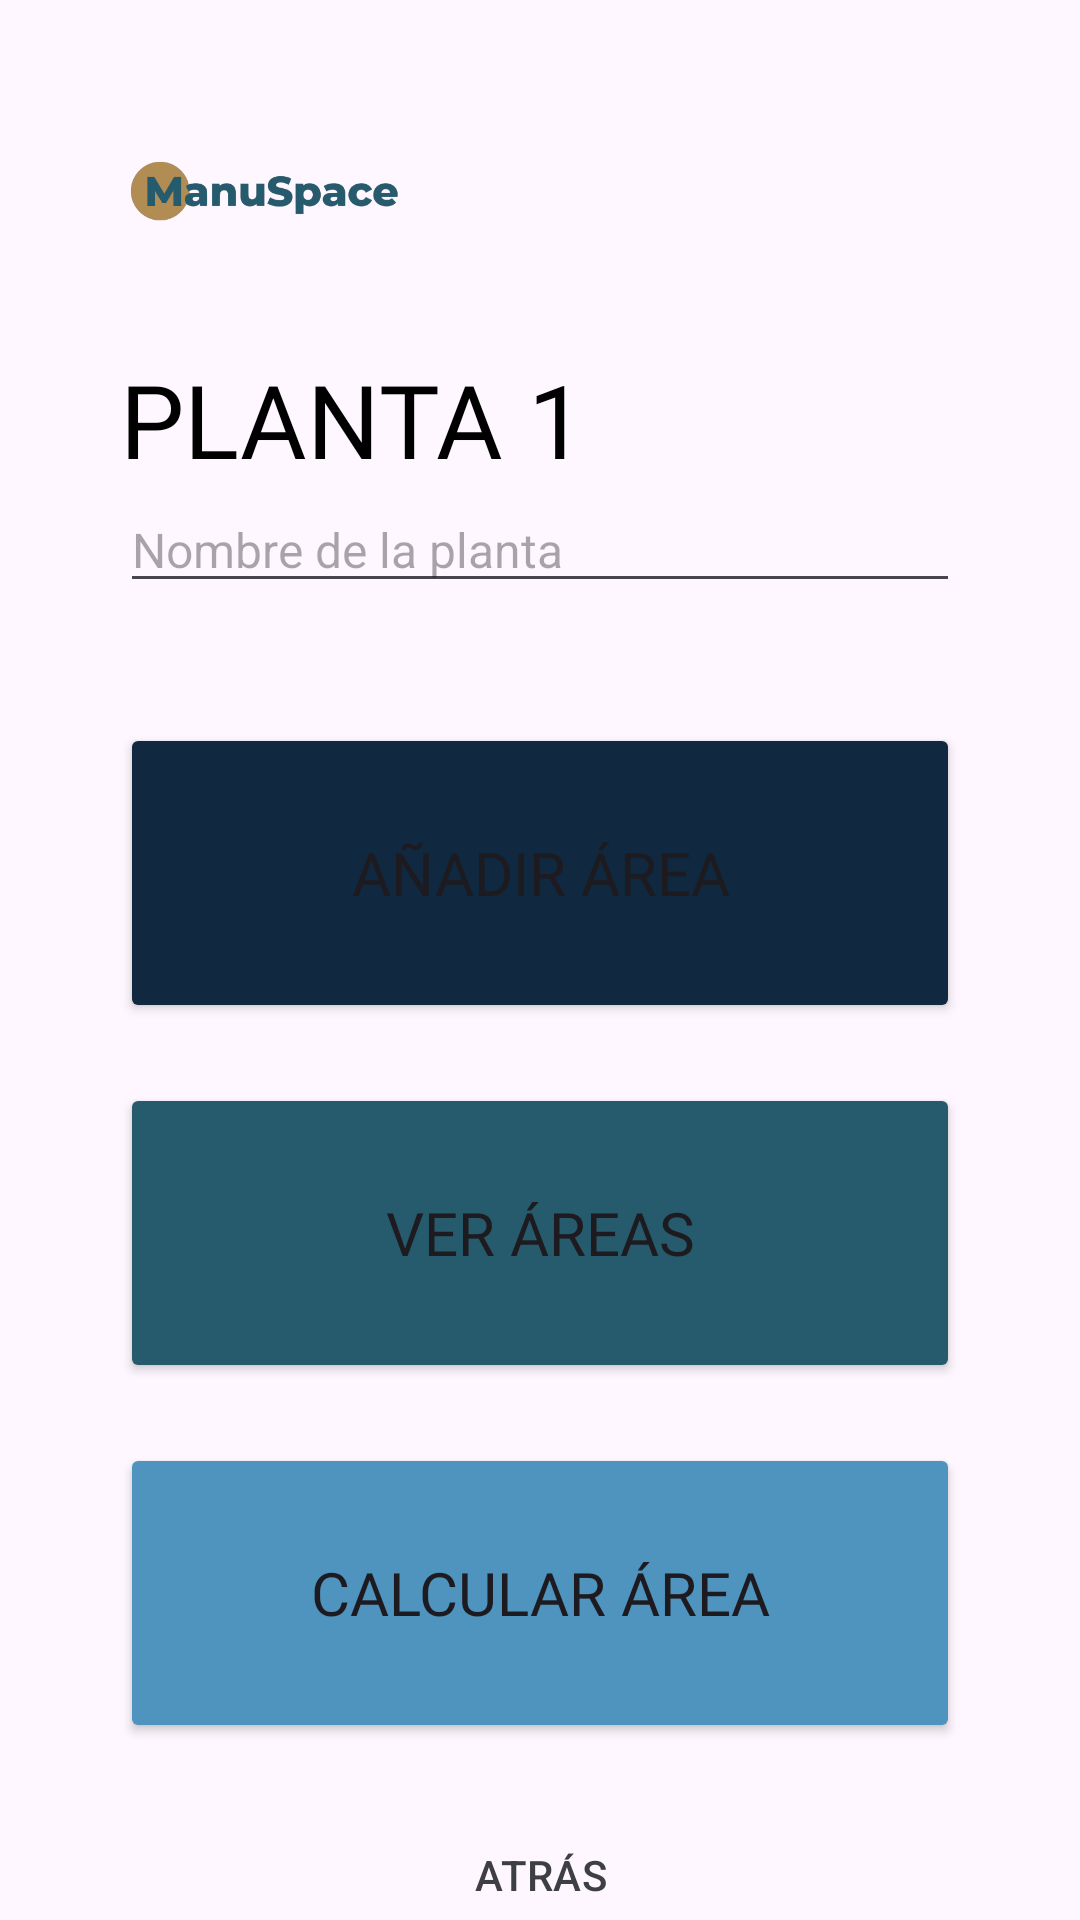

Here is an Android app screen rendered from its layout file. Give the layout XML and the strings, colors and styles it references.
<!-- AndroidManifest.xml: application theme Theme.ManuSpace_G14 -->
<!-- res/layout/activity_planta.xml -->
<?xml version="1.0" encoding="utf-8"?>
<androidx.appcompat.widget.LinearLayoutCompat xmlns:android="http://schemas.android.com/apk/res/android"
    xmlns:app="http://schemas.android.com/apk/res-auto"
    xmlns:tools="http://schemas.android.com/tools"
    android:id="@+id/nombreplant"
    android:layout_width="match_parent"
    android:layout_height="match_parent"
    tools:context=".Planta">

    <LinearLayout
        android:layout_width="match_parent"
        android:layout_height="match_parent"
        android:orientation="vertical"
        tools:layout_editor_absoluteX="1dp"
        tools:layout_editor_absoluteY="1dp">

        <ImageView
            android:id="@+id/imageView"
            android:layout_width="wrap_content"
            android:layout_height="67dp"
            android:layout_marginLeft="40dp"
            android:layout_marginTop="30dp"
            android:layout_marginRight="220dp"
            app:srcCompat="@drawable/logoprincipal" />

        <TextView
            android:id="@+id/tvnombreplanta"
            android:layout_width="wrap_content"
            android:layout_height="wrap_content"
            android:layout_marginLeft="40dp"
            android:layout_marginTop="20dp"

            android:fontFamily="@font/inter"
            android:text="@string/nombplanta"
            android:textColor="@color/black"
            android:textSize="34sp"
            />

        <EditText
            android:id="@+id/etnombreplantas"
            android:layout_width="match_parent"
            android:layout_height="wrap_content"
            android:layout_marginLeft="40dp"
            android:layout_marginRight="40dp"
            android:autoText="false"
            android:editable="true"
            android:ems="10"
            android:hint="@string/nombplantahint"
            android:inputType="text"
            android:textSize="16sp" />

        <LinearLayout
            android:layout_width="match_parent"
            android:layout_height="match_parent"
            android:orientation="vertical">

            <Button
                android:id="@+id/btanadirareaarea"
                android:layout_width="match_parent"
                android:layout_height="100dp"
                android:layout_marginLeft="40dp"
                android:layout_marginTop="40dp"
                android:layout_marginRight="40dp"
                android:layout_marginBottom="20dp"
                android:backgroundTint="@color/botoneditores"
                android:clickable="true"
                android:fontFamily="@font/inter_semibold"
                android:text="@string/btanadirarea"
                android:textSize="20sp" />

            <Button
                android:id="@+id/btverareas"
                android:layout_width="match_parent"
                android:layout_height="100dp"
                android:layout_marginLeft="40dp"
                android:layout_marginRight="40dp"
                android:layout_marginBottom="20dp"
                android:backgroundTint="@color/botonvisual"
                android:clickable="true"
                android:fontFamily="@font/inter_semibold"
                android:text="@string/btverarea"
                android:textSize="20sp" />

            <Button
                android:id="@+id/btcalculararea"
                android:layout_width="match_parent"
                android:layout_height="100dp"
                android:layout_marginLeft="40dp"
                android:layout_marginRight="40dp"
                android:layout_marginBottom="20dp"
                android:backgroundTint="@color/botoncalcular"
                android:clickable="true"
                android:fontFamily="@font/inter_semibold"
                android:text="@string/btcalcarea"
                android:textSize="20sp" />

            <View
                android:layout_width="match_parent"
                android:layout_height="0dp"
                android:layout_weight="1" />

            <Button
                android:id="@+id/btatrasp"
                style="?attr/materialButtonOutlinedStyle"
                android:layout_width="wrap_content"
                android:layout_height="wrap_content"
                android:layout_gravity="center|top"
                android:layout_marginBottom="10dp"
                android:clickable="true"
                android:text="@string/btatras"
                android:textColor="@color/atras"
                app:strokeColor="@color/black" />
        </LinearLayout>
    </LinearLayout>
</androidx.appcompat.widget.LinearLayoutCompat>
<!-- resources referenced by this layout -->
<resources>
  <color name="atras">#3D3F43</color>
  <color name="black">#FF000000</color>
  <color name="botoncalcular">#4E94BF</color>
  <color name="botoneditores">#102940</color>
  <color name="botonvisual">#265B6D</color>
  <!-- drawable logoprincipal: png bitmap (drawable, 15427 bytes) -->
  <string name="btanadirarea">AÑADIR ÁREA</string>
  <string name="btatras">ATRÁS</string>
  <string name="btcalcarea">CALCULAR ÁREA</string>
  <string name="btverarea">VER ÁREAS</string>
  <string name="nombplanta">PLANTA 1</string>
  <string name="nombplantahint">Nombre de la planta</string>
      /*
      AREAS
      */
  <style name="Theme.ManuSpace_G14" parent="Base.Theme.ManuSpace_G14" />
  <style name="Base.Theme.ManuSpace_G14" parent="Theme.Material3.DayNight.NoActionBar">
          
          
          <item name="android:colorPrimaryDark">@color/botonvisual</item>
  
      </style>
</resources>
